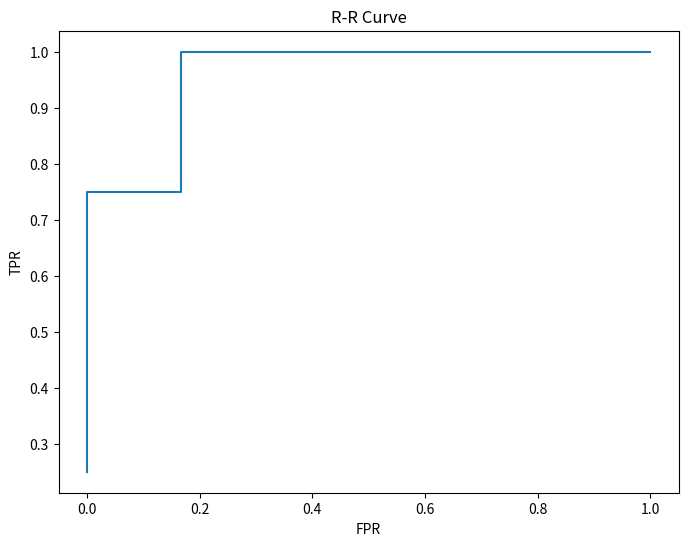

This chart was generated by the following Python code:
'''ROC曲线:
    根据学习器的预测结果按正例可能性大小排序,并逐个把样本作为正例阈值进行预测得到的FPR-TPR曲线
    曲线反映了敏感性和特异性的相互关系
    ROC曲线下方面积被定义为AUC值,可以用来评价分类器效果好坏
'''
import numpy as np
from matplotlib import pyplot as plt

def prediction(score,threshold):    #预测结果:1为正例,0为反例
    pred=[1 if(x>threshold)else 0 for x in score]
    return pred
# def correctness(label,pred):        #预测结果是否正确,返回Bool列表
#     correct=[label[i]==pred[i] for i in range(len(label))]
#     return correct

def TP(label,pred):     #真正例:即真实值为正例,预测值为正例
    cnt=0
    for i in range(len(label)):
        if(label[i]==1 and pred[i]==1): cnt+=1
    return cnt
def FN(label,pred):     #假反例:即真实值为正例,预测值为反例
    cnt=0
    for i in range(len(label)):
        if(label[i]==1 and pred[i]==0): cnt+=1
    return cnt
def FP(label,pred):     #假正例:即真实值为反例,预测值为正例
    cnt=0
    for i in range(len(label)):
        if(label[i]==0 and pred[i]==1): cnt+=1
    return cnt
def TN(label,pred):     #真反例:即真实值为反例,预测值为反例
    cnt=0
    for i in range(len(label)):
        if(label[i]==0 and pred[i]==0): cnt+=1
    return cnt

def TPR(label,pred):    #真正类率(灵敏度):正样本中标记为正的样本率
    tp=TP(label,pred)
    fn=FN(label,pred)
    return tp/(tp+fn)
def FNR(label,pred):    #假负类率=1-真正类率
    fn=FN(label,pred)
    tp=TP(label,pred)
    return fn/(tp+fn)
def FPR(label,pred):    #假正类率=1-真负类率:负样本中标记为正的样本率
    fp=FP(label,pred)
    tn=TN(label,pred)
    return fp/(fp+tn)
def TNR(label,pred):    #真负类率(特异性)
    fp=FP(label,pred)
    tn=YN(label,pred)
    return tn/(fp+tn)

def AUC(FPR,TPR):
    auc=0
    for i in range(len(FPR)-1):
        auc+=(FPR[i+1]-FPR[i])*(TPR[i]+TPR[i+1])
    return auc/2

label=[1,1,1,0,1,0,0,0,0,0] #标签值
score=[0.98,0.95,0.91,0.87,0.85,0.7,0.55,0.22,0.13,0.07]    #预测指标
n=len(label)
lstFPR=[]
lstTPR=[]

for i in range(1,n+1):
    if(i==n):   threshold=0     #高于阈值的预测为正例,否则为反例
    else:       threshold=score[i]
    pred=prediction(score,threshold)
    lstFPR.append(FPR(label,pred))
    lstTPR.append(TPR(label,pred))

print('AUC:'+str(AUC(lstFPR,lstTPR)))

plt.figure(figsize=(8,6))
plt.title('R-R Curve')
plt.plot(lstFPR,lstTPR)
plt.xlabel("FPR")
plt.ylabel("TPR")
plt.show()